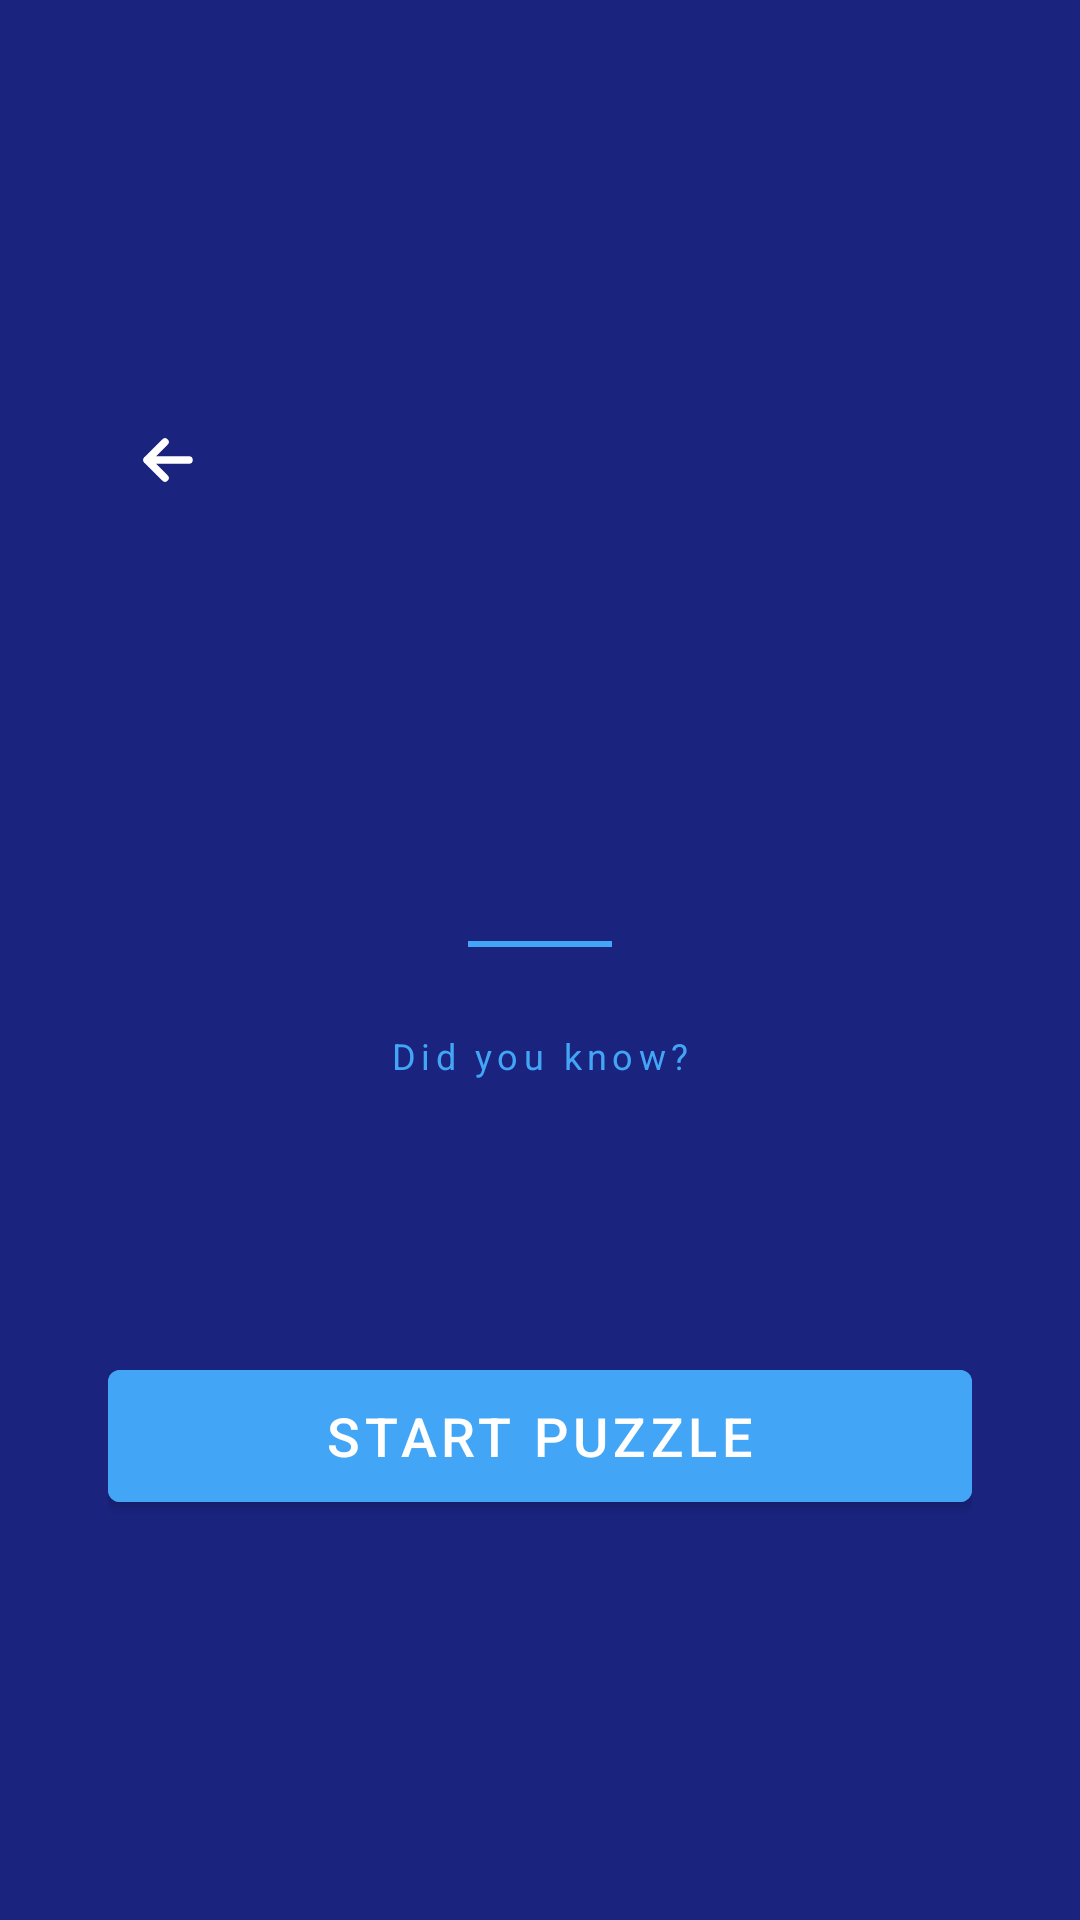

Layout XML and referenced resources for this Android screen:
<!-- AndroidManifest.xml: application theme Theme.AnimaliaBiomes -->
<!-- res/layout/activity_fun_fact.xml -->
<?xml version="1.0" encoding="utf-8"?>
<LinearLayout xmlns:android="http://schemas.android.com/apk/res/android"
    android:layout_width="match_parent"
    android:layout_height="match_parent"
    android:orientation="vertical"
    android:gravity="center"
    android:padding="36dp"
    android:background="@color/ocean_deep">

    <ImageButton
        android:id="@+id/btnBack"
        android:layout_width="40dp"
        android:layout_height="40dp"
        android:layout_gravity="start"
        android:layout_marginBottom="16dp"
        android:src="@drawable/ic_back"
        android:background="?attr/selectableItemBackgroundBorderless"
        android:contentDescription="Back"/>

    <TextView
        android:id="@+id/tvAnimalName"
        android:layout_width="wrap_content"
        android:layout_height="wrap_content"
        android:textSize="52sp"
        android:textStyle="bold"
        android:textColor="@color/white"
        android:layout_marginBottom="4dp"/>

    <TextView
        android:id="@+id/tvGridSize"
        android:layout_width="wrap_content"
        android:layout_height="wrap_content"
        android:textSize="14sp"
        android:textColor="@color/ocean_light"
        android:letterSpacing="0.1"
        android:layout_marginBottom="32dp"/>

    <View
        android:layout_width="48dp"
        android:layout_height="2dp"
        android:background="@color/ocean_light"
        android:layout_marginBottom="28dp"/>

    <TextView
        android:layout_width="wrap_content"
        android:layout_height="wrap_content"
        android:text="Did you know?"
        android:textSize="12sp"
        android:textColor="@color/ocean_light"
        android:letterSpacing="0.15"
        android:layout_marginBottom="12dp"/>

    <TextView
        android:id="@+id/tvFunFact"
        android:layout_width="match_parent"
        android:layout_height="wrap_content"
        android:textSize="17sp"
        android:textColor="@color/ocean_foam"
        android:textAlignment="center"
        android:lineSpacingMultiplier="1.6"
        android:layout_marginBottom="56dp"/>

    <com.google.android.material.button.MaterialButton
        android:id="@+id/btnStartPuzzle"
        android:layout_width="match_parent"
        android:layout_height="56dp"
        android:text="Start Puzzle"
        android:textSize="18sp"
        android:backgroundTint="@color/ocean_light"/>

</LinearLayout>
<!-- resources referenced by this layout -->
<resources>
  <color name="ocean_deep">#1A237E</color>
  <color name="ocean_foam">#E3F2FD</color>
  <color name="ocean_light">#42A5F5</color>
  <color name="white">#FFFFFF</color>
  <!-- drawable ic_back (drawable) -->
  <?xml version="1.0" encoding="utf-8"?>
  <vector xmlns:android="http://schemas.android.com/apk/res/android"
      android:width="24dp"
      android:height="24dp"
      android:viewportWidth="24"
      android:viewportHeight="24">
      <path
          android:fillColor="@android:color/transparent"
          android:strokeColor="#FFFFFF"
          android:strokeWidth="2.5"
          android:strokeLineCap="round"
          android:strokeLineJoin="round"
          android:pathData="M19,12 H5 M5,12 L11,6 M5,12 L11,18"/>
  </vector>
  <style name="Theme.AnimaliaBiomes" parent="Theme.MaterialComponents.DayNight.NoActionBar">
          <item name="colorPrimary">@color/ocean_deep</item>
          <item name="colorPrimaryVariant">@color/ocean_mid</item>
          <item name="colorOnPrimary">@color/white</item>
          <item name="colorSecondary">@color/ocean_light</item>
          <item name="android:statusBarColor">@color/ocean_deep</item>
          <item name="android:navigationBarColor">@color/ocean_deep</item>
          <item name="android:windowBackground">@color/background</item>
      </style>
  <color name="ocean_mid">#1565C0</color>
  <color name="background">#F5F6FA</color>
</resources>
